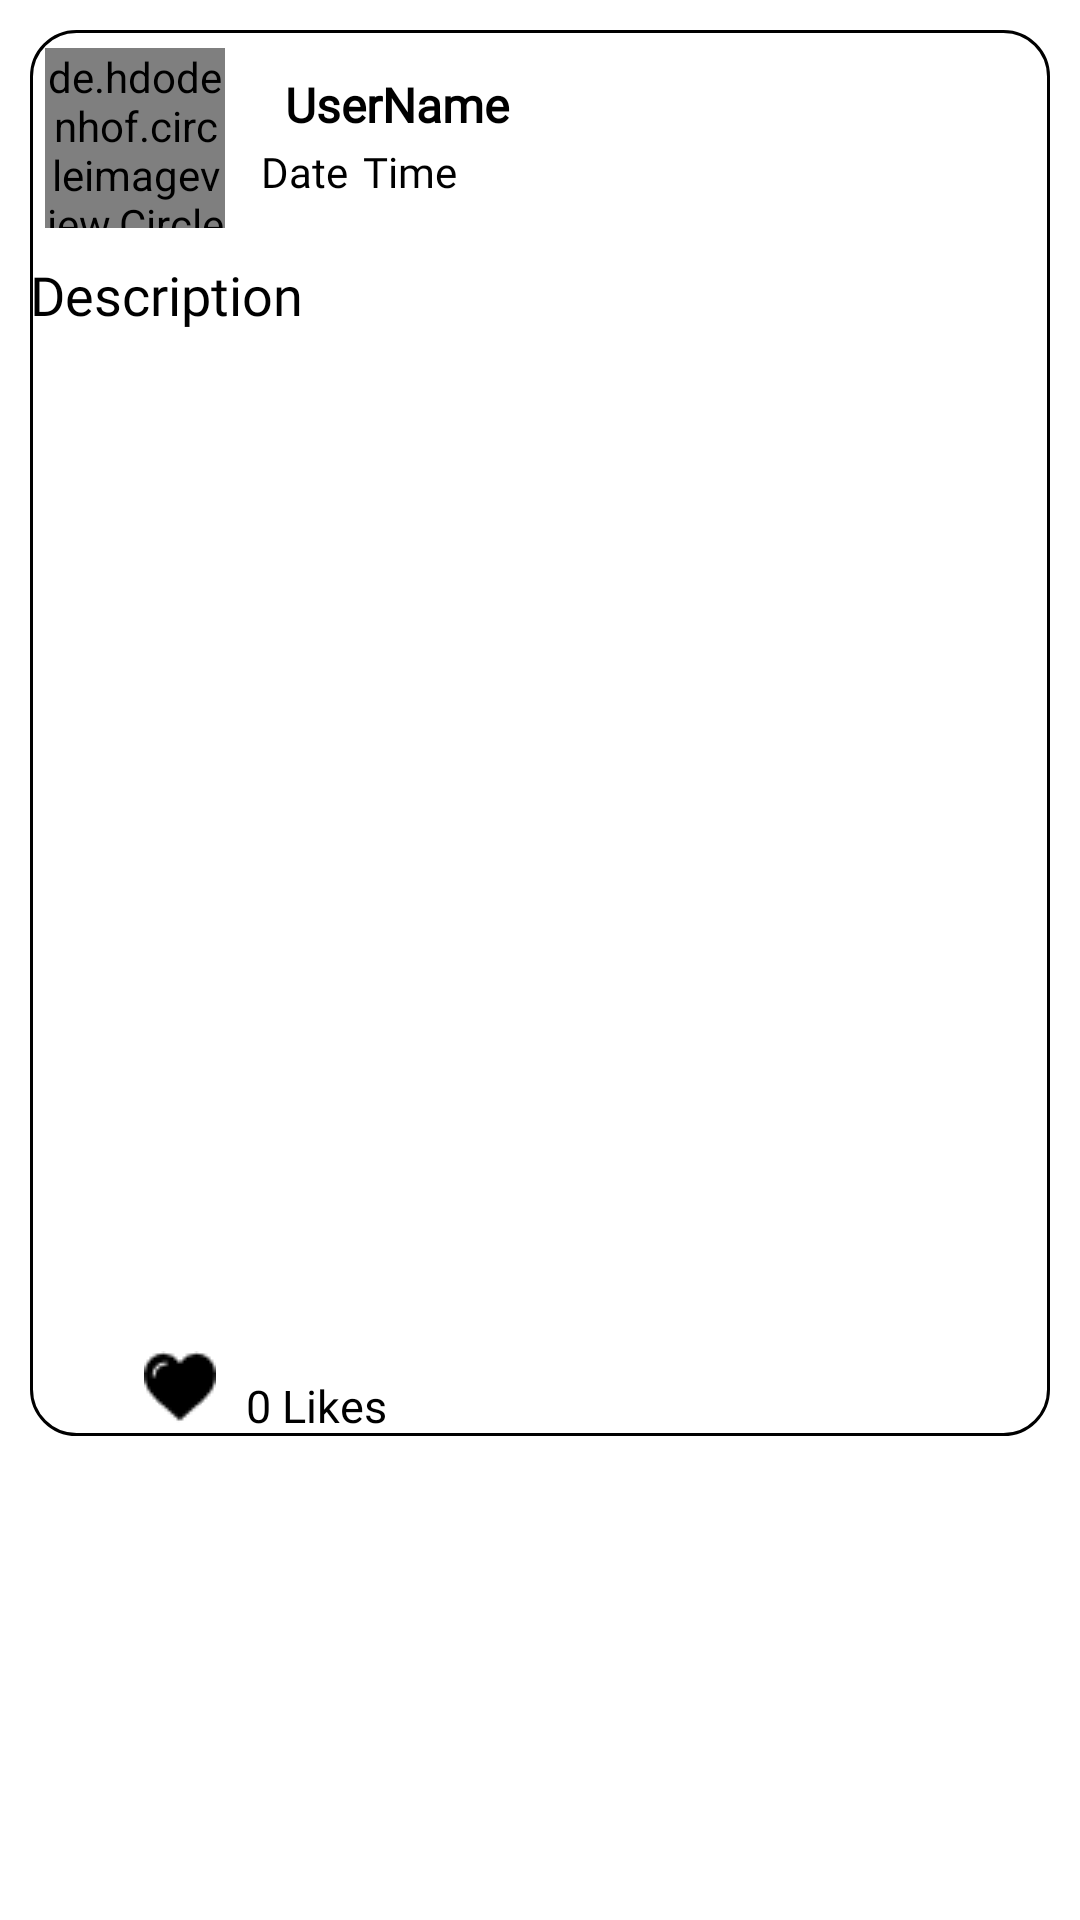

The Android layout XML behind this screen, and the referenced resources:
<!-- AndroidManifest.xml: application theme AppTheme -->
<!-- res/layout/all_post_layout.xml -->
<?xml version="1.0" encoding="utf-8"?>
<RelativeLayout xmlns:android="http://schemas.android.com/apk/res/android"
    android:layout_width="match_parent"
    android:layout_height="wrap_content"
    xmlns:app="http://schemas.android.com/apk/res-auto">

    <LinearLayout
        android:layout_width="match_parent"
        android:layout_height="wrap_content"
        android:orientation="vertical"
        android:layout_marginBottom="4dp"
        android:layout_marginLeft="10dp"
        android:layout_marginRight="10dp"
        android:layout_marginTop="10dp"
        android:background="@drawable/post_border">

        <LinearLayout
            android:layout_width="match_parent"
            android:layout_height="wrap_content"
            android:layout_marginTop="1dp"
            android:padding="5dp"
            android:orientation="horizontal">

            <de.hdodenhof.circleimageview.CircleImageView
                android:id="@+id/post_profile_image"
                android:layout_width="60dp"
                android:layout_height="60dp"
                android:src="@drawable/profile"
                android:scaleType="centerCrop"
                app:civ_border_color="@color/colorWhite"
                app:civ_border_width="1dp"/>
            <LinearLayout
                android:layout_width="match_parent"
                android:layout_height="wrap_content"
                android:orientation="vertical">
                <TextView
                    android:id="@+id/post_user_name"
                    android:layout_width="match_parent"
                    android:layout_height="wrap_content"
                    android:text="UserName"
                    android:layout_marginLeft="20dp"
                    android:layout_marginTop="8dp"
                    android:fontFamily="@font/bredfont"
                    android:textColor="@color/colorBlack"
                    android:textAlignment="textStart"
                    android:textSize="16sp"
                    android:textStyle="bold"/>

                <LinearLayout
                    android:layout_width="match_parent"
                    android:layout_height="wrap_content"
                    android:orientation="horizontal"
                    android:layout_marginLeft="5dp"
                    android:padding="2dp">

                    <TextView
                        android:id="@+id/text"
                        android:layout_width="wrap_content"
                        android:layout_height="wrap_content"
                        android:fontFamily="@font/bredfont"
                        android:textColor="@color/colorBlack" />
                    <TextView
                        android:id="@+id/post_date"
                        android:layout_width="wrap_content"
                        android:layout_height="wrap_content"
                        android:text="Date"
                        android:fontFamily="@font/bredfont"
                        android:textColor="@color/colorBlack"
                        android:layout_marginLeft="5dp"/>

                    <TextView
                        android:id="@+id/post_time"
                        android:layout_width="wrap_content"
                        android:layout_height="wrap_content"
                        android:text="Time"
                        android:fontFamily="@font/bredfont"
                        android:textColor="@color/colorBlack"
                        android:layout_marginLeft="5dp"/>


                </LinearLayout>
           </LinearLayout>
        </LinearLayout>

        <TextView
            android:id="@+id/post_description"
            android:layout_width="match_parent"
            android:layout_height="wrap_content"
            android:text="Description"
            android:fontFamily="@font/bredfont"
            android:textColor="@color/colorBlack"
            android:textSize="18sp"
            android:layout_marginTop="5dp"/>

        <ImageView
            android:id="@+id/post_image"
            android:layout_width="match_parent"
            android:layout_height="320dp"
            android:adjustViewBounds="true"
            android:padding="5dp"
            android:background="@drawable/image"
            android:scaleType="centerCrop" />

        <LinearLayout
            android:layout_width="match_parent"
            android:layout_height="wrap_content"
            android:orientation="horizontal">

            <ImageButton
                android:id="@+id/like_button"
                android:layout_width="24dp"
                android:layout_height="24dp"
                android:layout_marginTop="20dp"
                android:layout_marginLeft="38dp"
                android:adjustViewBounds="true"
                android:src="@drawable/dislike" />
            <TextView
                android:id="@+id/display_no_of_likes"
                android:layout_width="wrap_content"
                android:layout_height="wrap_content"
                android:text="0 Likes"
                android:fontFamily="@font/bredfont"
                android:textColor="@color/colorBlack"
                android:layout_marginTop="28dp"
                android:layout_marginLeft="10dp"
                android:textSize="15sp"/>
            <ImageButton
                android:id="@+id/comment_button"
                android:layout_width="24dp"
                android:layout_height="24dp"
                android:layout_marginTop="20dp"
                android:src="@drawable/comment"
                android:adjustViewBounds="true"
                android:layout_marginLeft="240dp"/>

        </LinearLayout>
    </LinearLayout>

</RelativeLayout>
<!-- resources referenced by this layout -->
<resources>
  <color name="colorBlack">#000000</color>
  <!-- drawable comment: png bitmap (drawable, 920 bytes) -->
  <!-- drawable dislike: png bitmap (drawable, 592 bytes) -->
  <!-- drawable post_border (drawable) -->
  <?xml version="1.0" encoding="utf-8"?>
  <shape
  
      xmlns:android="http://schemas.android.com/apk/res/android">
  
      <stroke
          android:width="1dp"
          android:color="@color/colorBlack"></stroke>
      <corners android:radius="15dp" />
  </shape>
</resources>
